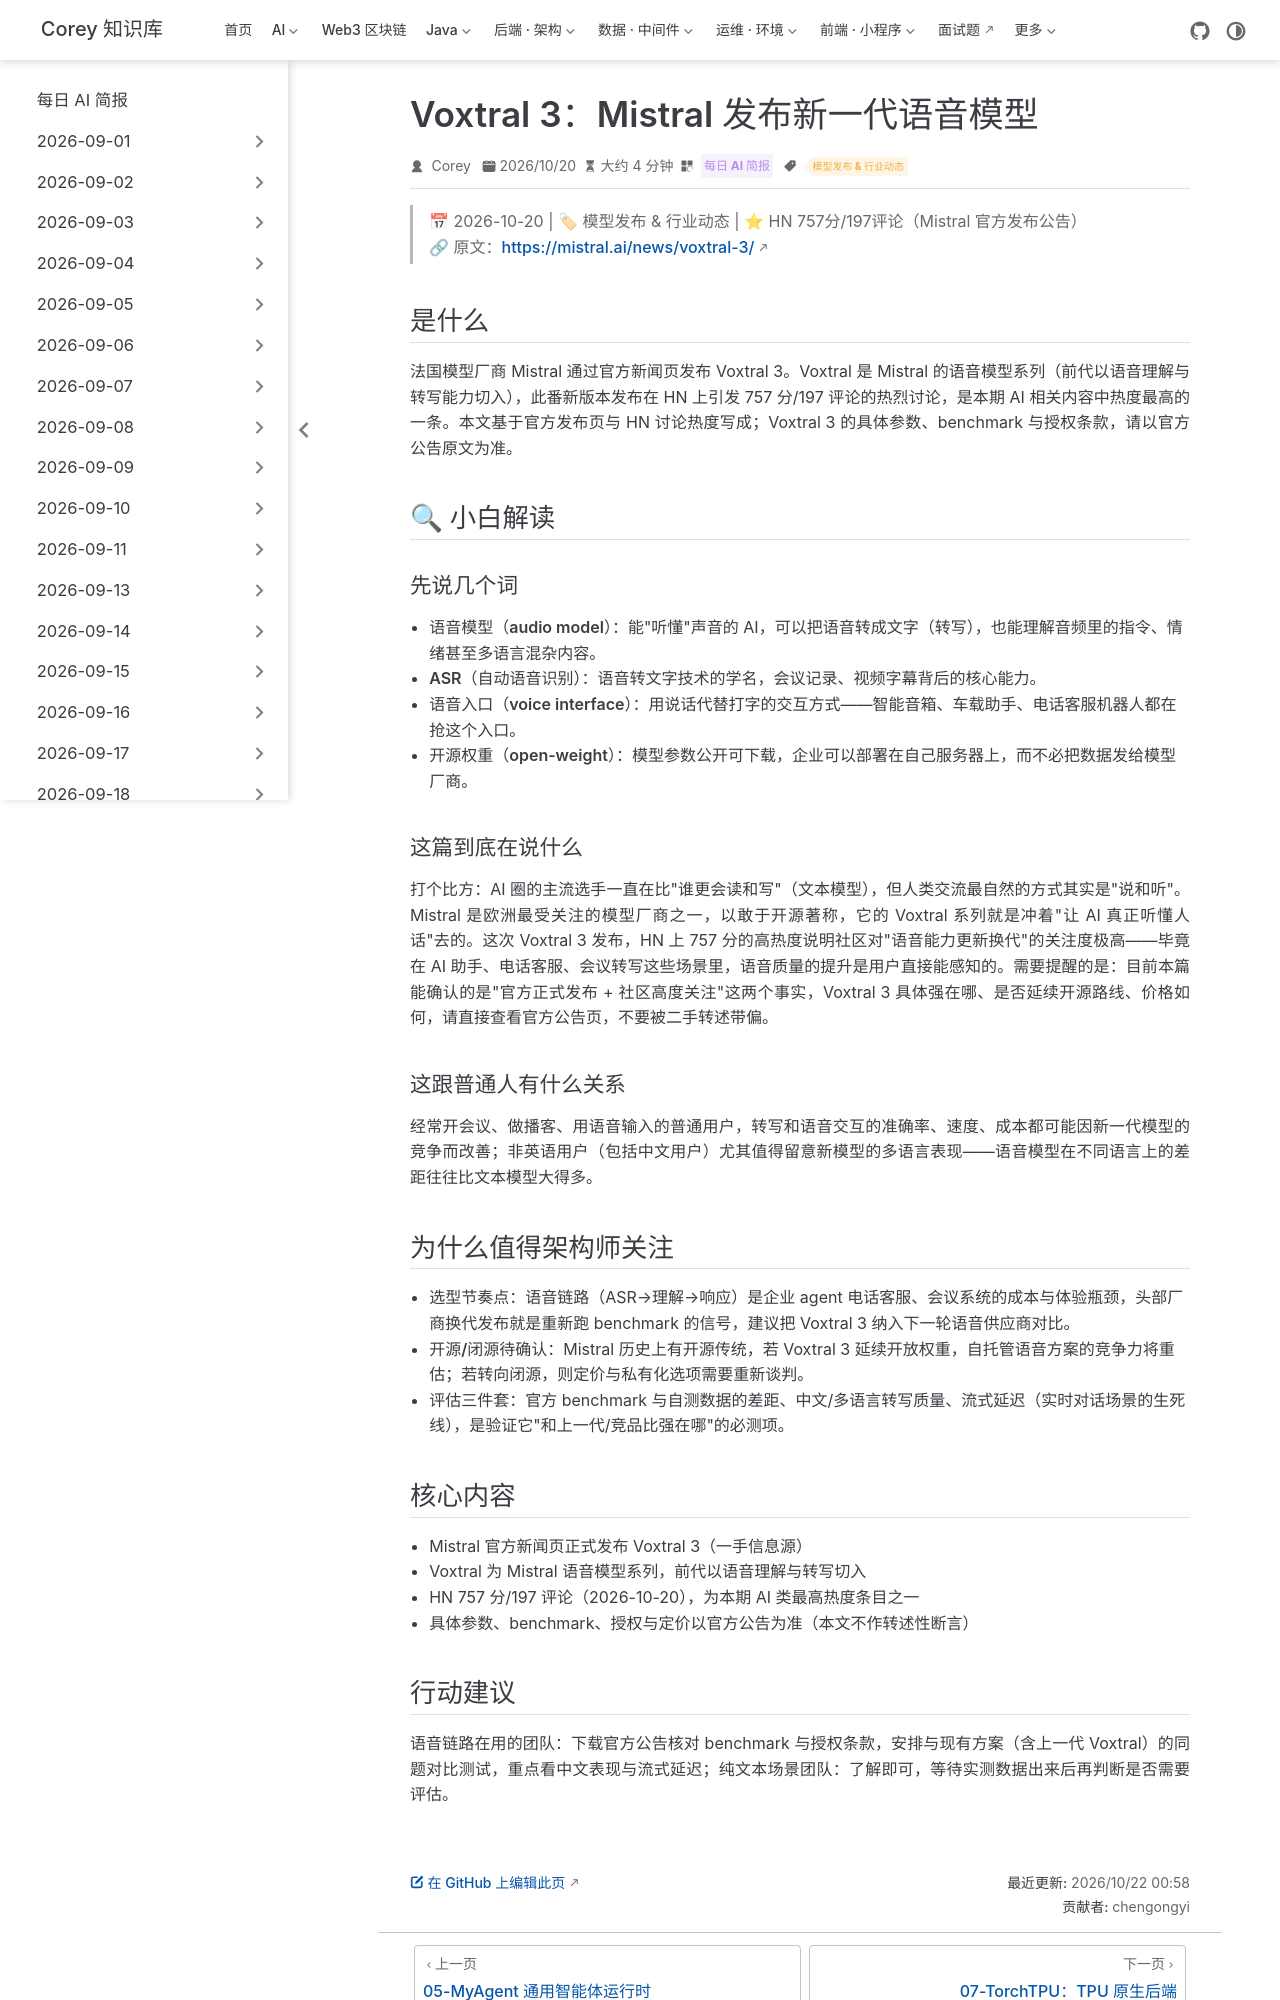

repository: code-corey/code-corey.github.io · page: News/2026-10-22/06-voxtral-3.html · generator: jekyll

---
title: "Voxtral 3：Mistral 发布新一代语音模型"
shortTitle: "Voxtral 3 语音模型"
sidebarGroup: "2026-10-22"
order: 6
date: 2026-10-20
category:
  - "每日 AI 简报"
tag:
  - "模型发布 & 行业动态"
description: "Mistral 官方发布 Voxtral 3，HN 757 分/197 评论，为近期 AI 侧最高热度讨论之一；语音入口（转写/语音交互）选型格局值得关注，具体能力与授权以官方公告为准。"
---

# Voxtral 3（Mistral 新一代语音模型）

> 📅 2026-10-20 | 🏷 模型发布 & 行业动态 | ⭐ HN 757分/197评论（Mistral 官方发布公告）
> 🔗 原文：https://mistral.ai/news/voxtral-3/

## 是什么

法国模型厂商 Mistral 通过官方新闻页发布 Voxtral 3。Voxtral 是 Mistral 的语音模型系列（前代以语音理解与转写能力切入），此番新版本发布在 HN 上引发 757 分/197 评论的热烈讨论，是本期 AI 相关内容中热度最高的一条。本文基于官方发布页与 HN 讨论热度写成；Voxtral 3 的具体参数、benchmark 与授权条款，请以官方公告原文为准。

## 🔍 小白解读

### 先说几个词

- **语音模型（audio model）**：能"听懂"声音的 AI，可以把语音转成文字（转写），也能理解音频里的指令、情绪甚至多语言混杂内容。
- **ASR（自动语音识别）**：语音转文字技术的学名，会议记录、视频字幕背后的核心能力。
- **语音入口（voice interface）**：用说话代替打字的交互方式——智能音箱、车载助手、电话客服机器人都在抢这个入口。
- **开源权重（open-weight）**：模型参数公开可下载，企业可以部署在自己服务器上，而不必把数据发给模型厂商。

### 这篇到底在说什么

打个比方：AI 圈的主流选手一直在比"谁更会读和写"（文本模型），但人类交流最自然的方式其实是"说和听"。Mistral 是欧洲最受关注的模型厂商之一，以敢于开源著称，它的 Voxtral 系列就是冲着"让 AI 真正听懂人话"去的。这次 Voxtral 3 发布，HN 上 757 分的高热度说明社区对"语音能力更新换代"的关注度极高——毕竟在 AI 助手、电话客服、会议转写这些场景里，语音质量的提升是用户直接能感知的。需要提醒的是：目前本篇能确认的是"官方正式发布 + 社区高度关注"这两个事实，Voxtral 3 具体强在哪、是否延续开源路线、价格如何，请直接查看官方公告页，不要被二手转述带偏。

### 这跟普通人有什么关系

经常开会议、做播客、用语音输入的普通用户，转写和语音交互的准确率、速度、成本都可能因新一代模型的竞争而改善；非英语用户（包括中文用户）尤其值得留意新模型的多语言表现——语音模型在不同语言上的差距往往比文本模型大得多。

## 为什么值得架构师关注

- **选型节奏点**：语音链路（ASR→理解→响应）是企业 agent 电话客服、会议系统的成本与体验瓶颈，头部厂商换代发布就是重新跑 benchmark 的信号，建议把 Voxtral 3 纳入下一轮语音供应商对比。
- **开源/闭源待确认**：Mistral 历史上有开源传统，若 Voxtral 3 延续开放权重，自托管语音方案的竞争力将重估；若转向闭源，则定价与私有化选项需要重新谈判。
- **评估三件套**：官方 benchmark 与自测数据的差距、中文/多语言转写质量、流式延迟（实时对话场景的生死线），是验证它"和上一代/竞品比强在哪"的必测项。

## 核心内容

- Mistral 官方新闻页正式发布 Voxtral 3（一手信息源）
- Voxtral 为 Mistral 语音模型系列，前代以语音理解与转写切入
- HN 757 分/197 评论（2026-10-20），为本期 AI 类最高热度条目之一
- 具体参数、benchmark、授权与定价以官方公告为准（本文不作转述性断言）
